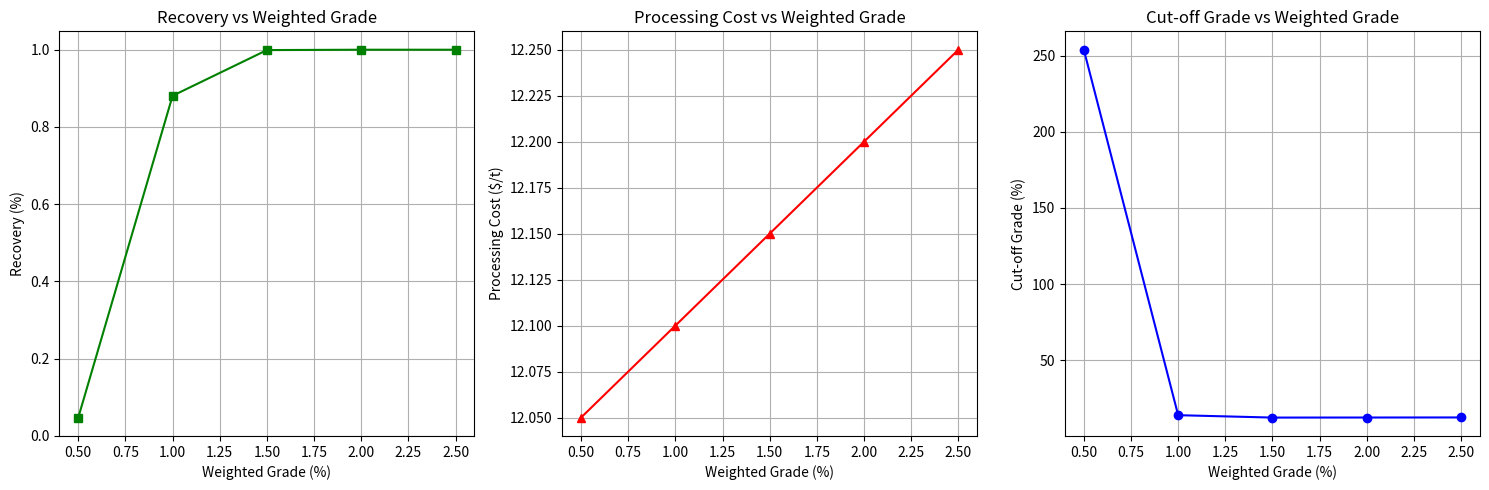

Recreate this plot in Python.
import pandas as pd
import matplotlib.pyplot as plt
import numpy as np

# === Input Data ===
# Weighted Grade (%): Represents the metal content of ore
# Net Price ($/unit): Fixed assumed net revenue per unit of recovered metal
data = {
    "Weighted Grade (%)": [0.5, 1.0, 1.5, 2.0, 2.5],
    "Net Price ($/unit)": [100, 100, 100, 100, 100]
}

df = pd.DataFrame(data)

# === Recovery Calculation (Logistic Model) ===
# Recovery (%) = R_max / (1 + exp(-k * (Grade - x0)))
# Models increasing recovery efficiency with grade using an S-curve
R_max = 100   # Maximum theoretical recovery (%)
k = 10        # Steepness of the logistic curve
x_0 = 0.8     # Grade at which recovery rate reaches ~50% of R_max

df["Recovery (%)"] = (R_max / (1 + np.exp(-k * (df["Weighted Grade (%)"] - x_0)))) / 100

# === Processing Cost Estimation (Linear Regression Model) ===
# Processing Cost ($/t) = A + B * Grade
# Reflects increasing cost with higher grade due to more intensive processing
A = 12    # Fixed base processing cost ($/t)
B = 0.1   # Incremental cost increase per % grade
df["Processing Cost ($/t)"] = A + B * df["Weighted Grade (%)"]

# === Cut-off Grade Calculation ===
# Cut-off Grade (%) = 100 * (Processing Cost / (Net Price * Recovery))
# Represents the minimum grade required to break even
df["Cut-off Grade (%)"] = 100 * (df["Processing Cost ($/t)"] / (df["Net Price ($/unit)"] * df["Recovery (%)"]))

# === Output Table ===
print("\nCalculated Mining Metrics:")
print(df[[
    "Weighted Grade (%)",
    "Recovery (%)",
    "Processing Cost ($/t)",
    "Cut-off Grade (%)"
]])

# === Visualization ===
plt.figure(figsize=(15, 5))

# Plot 1: Recovery vs Grade
plt.subplot(1, 3, 1)
plt.plot(df["Weighted Grade (%)"], df["Recovery (%)"], marker='s', color='green')
plt.title("Recovery vs Weighted Grade")
plt.xlabel("Weighted Grade (%)")
plt.ylabel("Recovery (%)")
plt.grid(True)

# Plot 2: Processing Cost vs Grade
plt.subplot(1, 3, 2)
plt.plot(df["Weighted Grade (%)"], df["Processing Cost ($/t)"], marker='^', color='red')
plt.title("Processing Cost vs Weighted Grade")
plt.xlabel("Weighted Grade (%)")
plt.ylabel("Processing Cost ($/t)")
plt.grid(True)

# Plot 3: Cut-off Grade vs Grade
plt.subplot(1, 3, 3)
plt.plot(df["Weighted Grade (%)"], df["Cut-off Grade (%)"], marker='o', color='blue')
plt.title("Cut-off Grade vs Weighted Grade")
plt.xlabel("Weighted Grade (%)")
plt.ylabel("Cut-off Grade (%)")
plt.grid(True)

plt.tight_layout()
plt.show()
